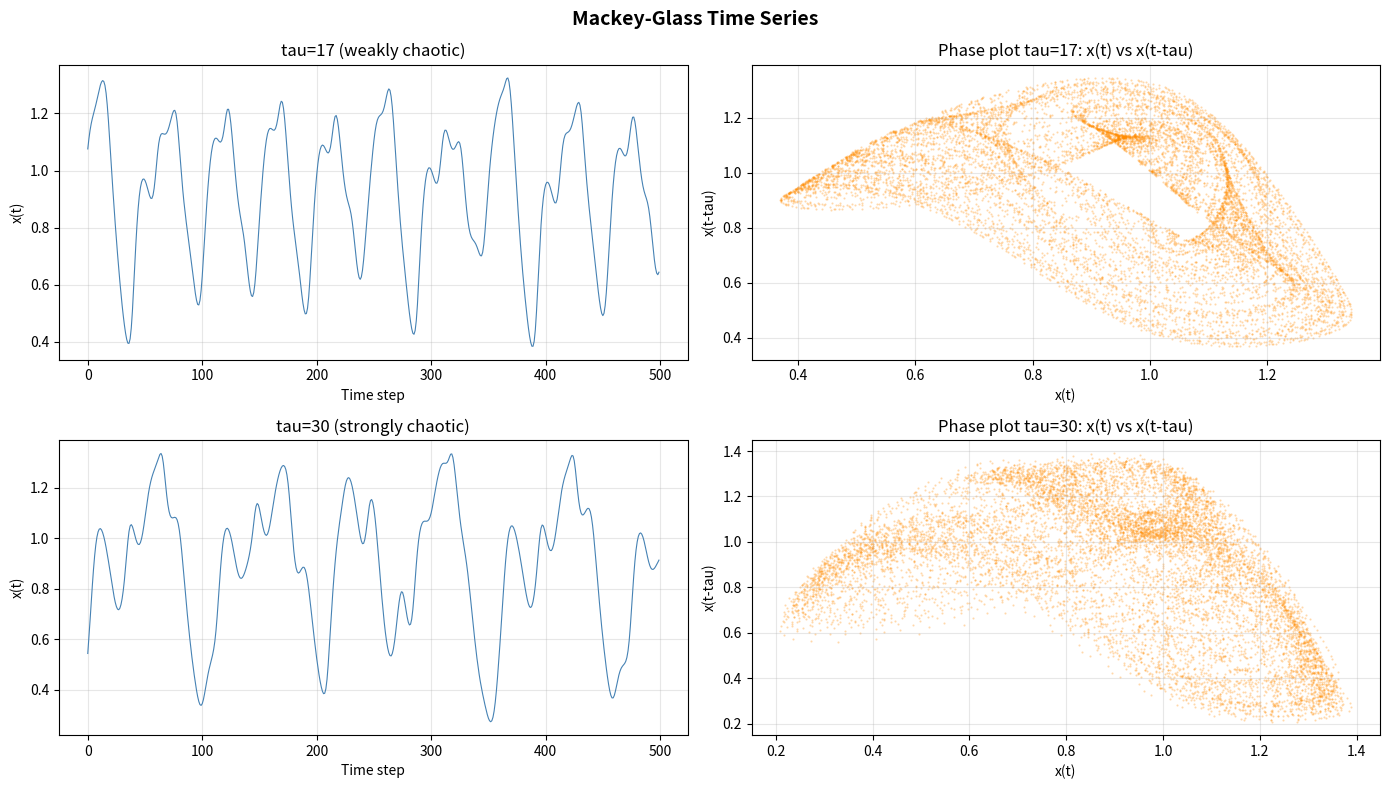

The matplotlib source for this figure:
import numpy as np
import matplotlib.pyplot as plt
import pandas as pd

np.random.seed(42)

def mackey_glass(T=10000, tau=17, beta=0.2, gamma=0.1, n=10, dt=1.0, x0=1.2, washout=500):
    """
    Generate a Mackey-Glass time series using Euler integration with circular history buffer.

    Parameters
    ----------
    T       : total steps to generate (after washout)
    tau     : delay in timesteps (17 = weakly chaotic, 30 = strongly chaotic)
    beta    : production rate
    gamma   : decay rate
    n       : nonlinearity exponent
    dt      : integration step size
    x0      : initial condition
    washout : initial transient steps to discard

    Returns
    -------
    np.ndarray of shape (T,)
    """
    history_len = tau + 1
    history = np.full(history_len, x0, dtype=float)
    total_steps = T + washout
    x_all = np.empty(total_steps)
    x_all[0] = x0
    x_current = x0
    for i in range(1, total_steps):
        x_delayed = history[i % history_len]
        dxdt = beta * x_delayed / (1.0 + x_delayed ** n) - gamma * x_current
        x_current = x_current + dt * dxdt
        history[i % history_len] = x_current
        x_all[i] = x_current
    return x_all[washout:]

mg17 = mackey_glass(T=10000, tau=17)
mg30 = mackey_glass(T=10000, tau=30)

print(f'Shape: {mg17.shape}')
print(f'MG-17  min={mg17.min():.4f}  max={mg17.max():.4f}  mean={mg17.mean():.4f}')
print(f'MG-30  min={mg30.min():.4f}  max={mg30.max():.4f}  mean={mg30.mean():.4f}')

fig, axes = plt.subplots(2, 2, figsize=(14, 8))
fig.suptitle('Mackey-Glass Time Series', fontsize=14, fontweight='bold')

for ax, data, label in zip(axes[:, 0], [mg17, mg30], ['tau=17 (weakly chaotic)', 'tau=30 (strongly chaotic)']):
    ax.plot(data[:500], lw=0.8, color='steelblue')
    ax.set_title(label)
    ax.set_xlabel('Time step')
    ax.set_ylabel('x(t)')
    ax.grid(True, alpha=0.3)

for ax, data, tau, label in zip(axes[:, 1], [mg17, mg30], [17, 30], ['tau=17', 'tau=30']):
    ax.scatter(data[:-tau], data[tau:], s=0.3, alpha=0.3, color='darkorange')
    ax.set_title(f'Phase plot {label}: x(t) vs x(t-tau)')
    ax.set_xlabel('x(t)')
    ax.set_ylabel('x(t-tau)')
    ax.grid(True, alpha=0.3)

plt.tight_layout()
plt.savefig('mackey_glass_plots.png', dpi=150, bbox_inches='tight')
plt.show()

def make_prediction_pairs(series, horizon=1):
    """Build (input, target) pairs: target is x(t + horizon) given input x(t)."""
    return series[:-horizon], series[horizon:]


TRAIN, VAL, TEST, HORIZON = 5000, 1000, 2000, 1

X_all, y_all = make_prediction_pairs(mg17, horizon=HORIZON)
X_train, y_train = X_all[:TRAIN], y_all[:TRAIN]
X_val,   y_val   = X_all[TRAIN:TRAIN+VAL], y_all[TRAIN:TRAIN+VAL]
X_test,  y_test  = X_all[TRAIN+VAL:TRAIN+VAL+TEST], y_all[TRAIN+VAL:TRAIN+VAL+TEST]

print(f'Train: {X_train.shape}  |  Val: {X_val.shape}  |  Test: {X_test.shape}')

def nrmse(y_true, y_pred):
    """Normalised Root Mean Square Error."""
    return float(np.sqrt(np.mean((y_pred - y_true) ** 2) / np.var(y_true)))

nrmse_naive = nrmse(y_test, X_test)
print(f'Naive baseline NRMSE (predict x(t) for x(t+1)): {nrmse_naive:.4f}')
print('A good QRC model should achieve NRMSE well below this value.')

pd.DataFrame({'x': mg17}).to_csv('mackey_glass_tau17.csv', index_label='t')
pd.DataFrame({'x': mg30}).to_csv('mackey_glass_tau30.csv', index_label='t')

for name, X, y in [('train', X_train, y_train), ('val', X_val, y_val), ('test', X_test, y_test)]:
    pd.DataFrame({'x_t': X, 'x_t1': y}).to_csv(f'mackey_glass_tau17_{name}.csv', index=False)

print('Saved: mackey_glass_tau17.csv, mackey_glass_tau30.csv')
print('Saved: mackey_glass_tau17_train/val/test.csv')
